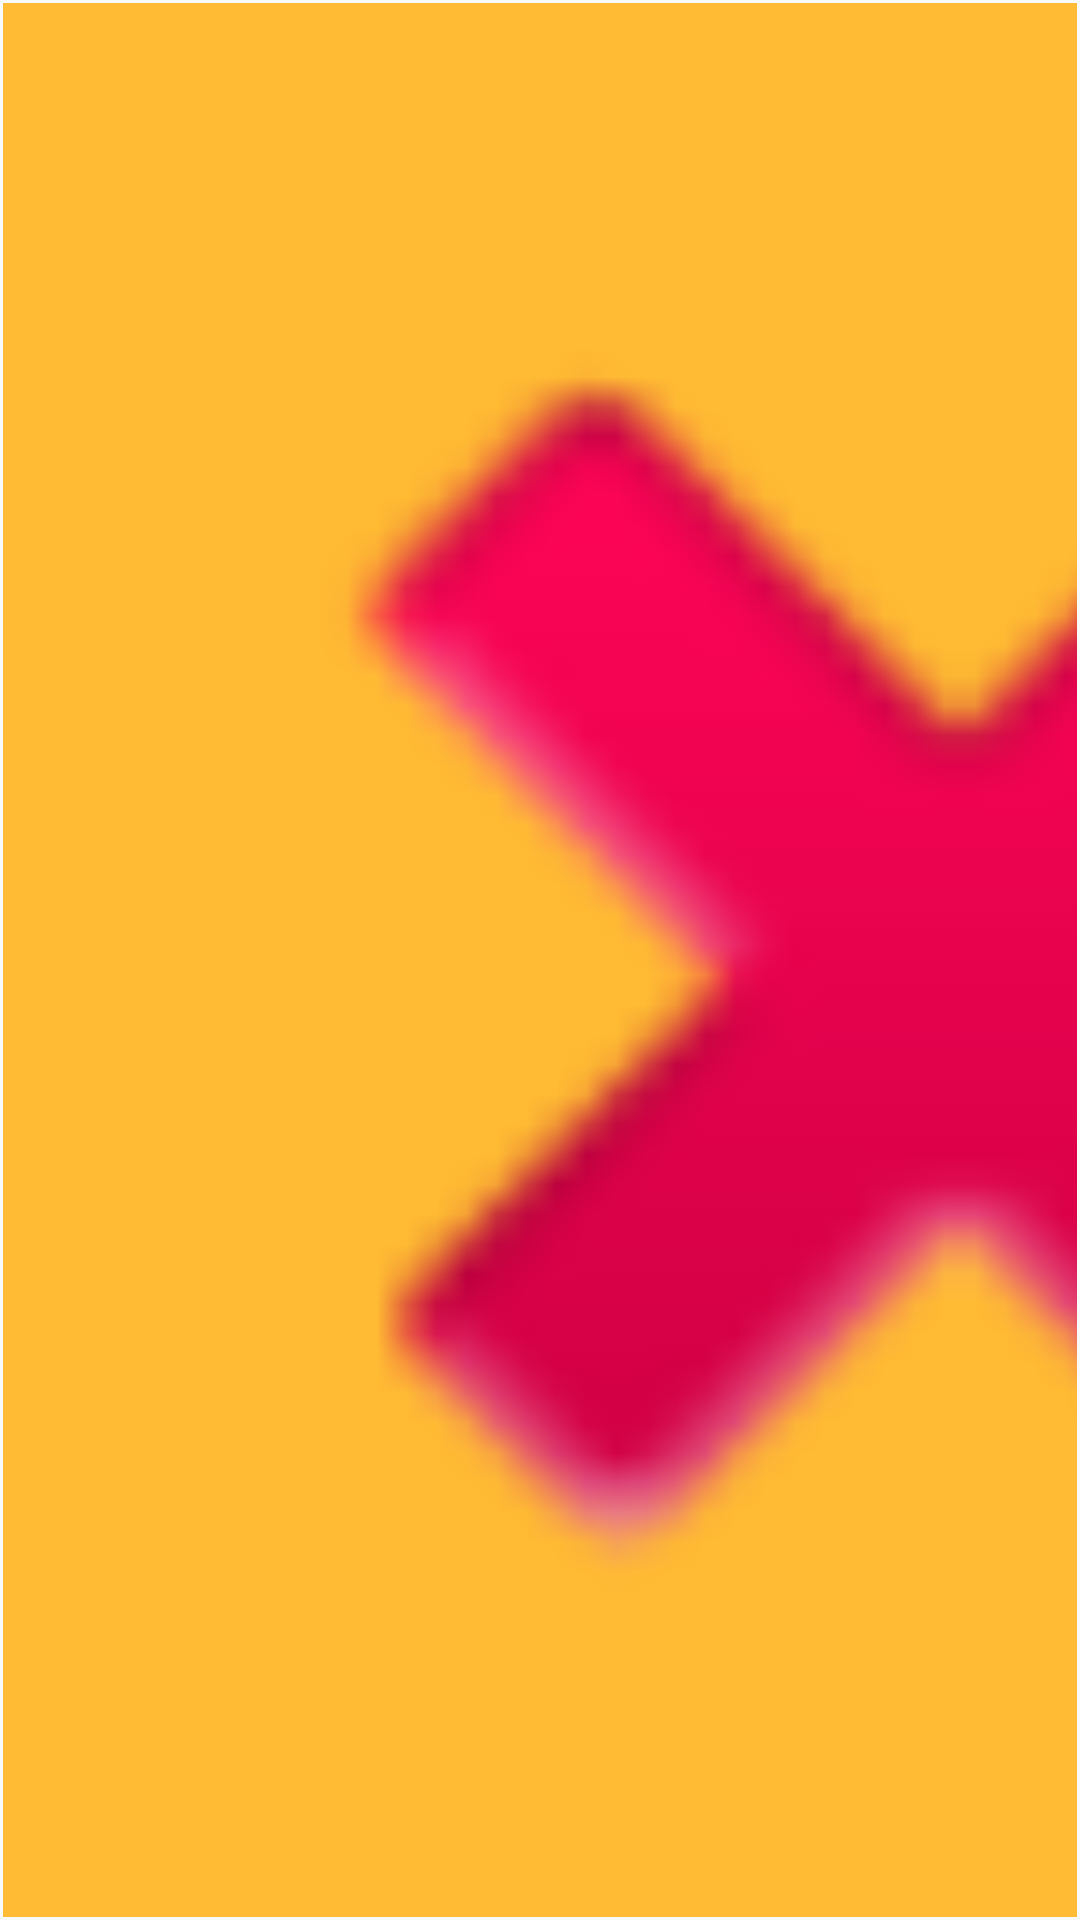

Here is an Android app screen rendered from its layout file. Give the layout XML and the strings, colors and styles it references.
<!-- AndroidManifest.xml: application theme Theme.CMoneyTest -->
<!-- res/layout/widget_list_item.xml -->
<?xml version="1.0" encoding="utf-8"?>
<layout xmlns:android="http://schemas.android.com/apk/res/android"
    xmlns:app="http://schemas.android.com/apk/res-auto">

    <data>

        <variable
            name="viewModel"
            type="com.cindy.cmoneytest.viewmodel.ListViewModel" />

        <variable
            name="dataModel"
            type="com.cindy.cmoneytest.model.DataModel" />
    </data>

    <androidx.constraintlayout.widget.ConstraintLayout
        android:layout_width="match_parent"
        android:layout_height="wrap_content"
        android:padding="1dp"
        android:onClick="@{() -> viewModel.onItemClick(dataModel)}">

        <ImageView
            android:id="@+id/background_image"
            android:layout_width="0dp"
            android:layout_height="0dp"
            android:scaleType="centerCrop"
            android:background="@android:color/holo_orange_light"
            android:src="@android:drawable/ic_delete"
            app:layout_constraintBottom_toBottomOf="parent"
            app:layout_constraintDimensionRatio="w,1:1"
            app:layout_constraintLeft_toLeftOf="parent"
            app:layout_constraintRight_toRightOf="parent"
            app:layout_constraintTop_toTopOf="parent" />

        <TextView
            android:id="@+id/item_name"
            android:layout_width="wrap_content"
            android:layout_height="wrap_content"
            android:ellipsize="end"
            android:gravity="center"
            android:maxLines="3"
            android:text="@{dataModel.title}"
            android:textColor="@color/white"
            android:textSize="20dp"
            app:layout_constraintBottom_toBottomOf="parent"
            app:layout_constraintLeft_toLeftOf="parent"
            app:layout_constraintRight_toRightOf="parent"
            app:layout_constraintTop_toTopOf="parent" />

    </androidx.constraintlayout.widget.ConstraintLayout>
</layout>
<!-- resources referenced by this layout -->
<resources>
  <color name="white">#FFFFFFFF</color>
  <style name="Theme.CMoneyTest" parent="Theme.AppCompat.Light.NoActionBar">
          
          <item name="colorPrimary">@android:color/holo_orange_light</item>
          <item name="colorPrimaryVariant">@android:color/holo_orange_dark</item>
          <item name="colorOnPrimary">@color/white</item>
          
          <item name="colorSecondary">@color/teal_200</item>
          <item name="colorSecondaryVariant">@color/teal_700</item>
          <item name="colorOnSecondary">@color/black</item>
          
          <item name="android:statusBarColor" tools:targetApi="l">?attr/colorPrimaryVariant</item>
          
      </style>
  <color name="teal_200">#FF03DAC5</color>
  <color name="teal_700">#FF018786</color>
  <color name="black">#FF000000</color>
</resources>
